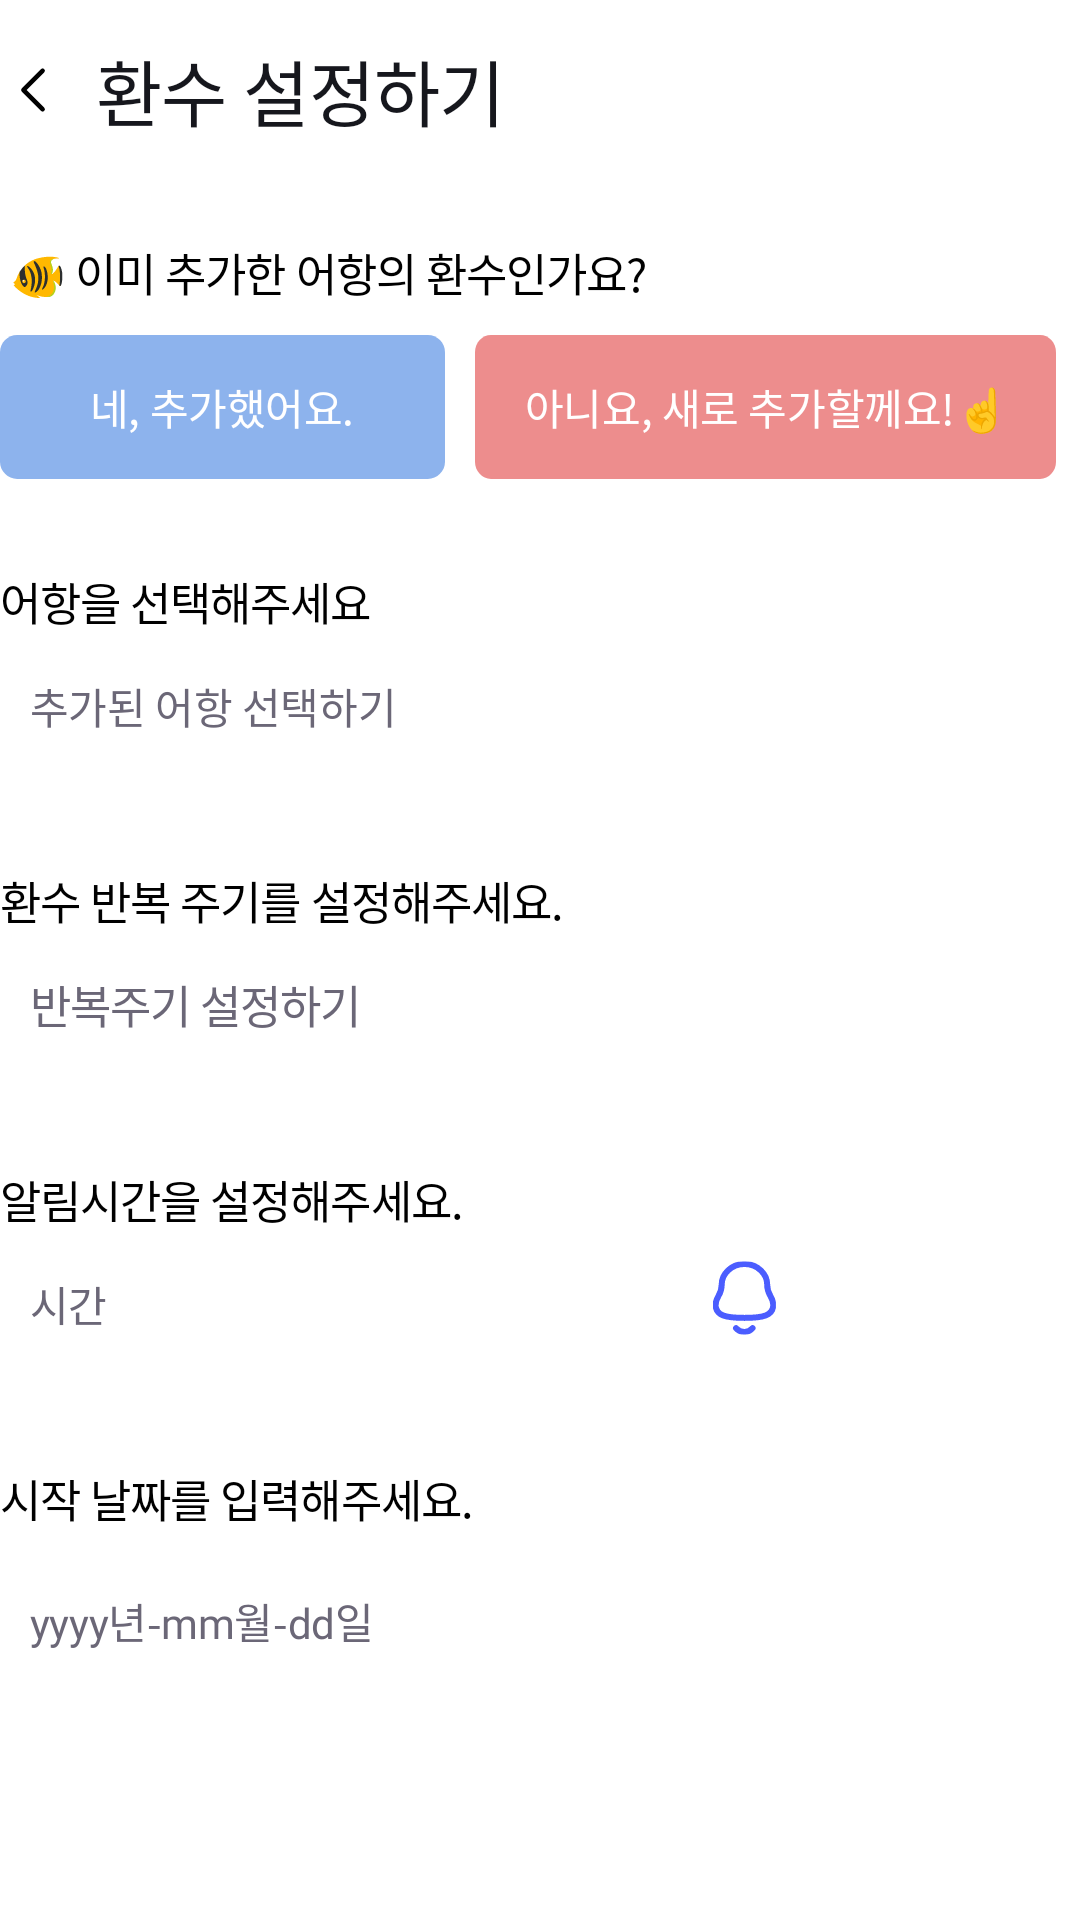

Produce the Android XML layout that renders to this screen, including the resource entries it uses.
<!-- AndroidManifest.xml: application theme Theme.Kwansim -->
<!-- res/layout/fragment_hwan_su.xml -->
<?xml version="1.0" encoding="utf-8"?>
<FrameLayout xmlns:android="http://schemas.android.com/apk/res/android"
    xmlns:tools="http://schemas.android.com/tools"
    android:layout_width="match_parent"
    android:layout_height="match_parent"
    android:background="#FFFFFF"
    android:paddingTop="10dp"
    android:paddingBottom="10dp"
    tools:context=".ui.myfish.fragment.FishAddFragment">


    <LinearLayout
        android:layout_width="match_parent"
        android:layout_height="match_parent"
        android:layout_gravity="center"
        android:gravity="center_horizontal"
        android:orientation="vertical">
        <LinearLayout
            android:layout_width="match_parent"
            android:layout_height="40dp"
            android:gravity="center_vertical"
            android:orientation="horizontal">

            <ImageView
                android:id="@+id/back_ic"
                android:layout_width="wrap_content"
                android:layout_height="40dp"
                android:layout_marginRight="10dp"
                android:src="@drawable/allower_black" />

            <TextView
                android:layout_width="match_parent"
                android:layout_height="40dp"
                android:gravity="center_vertical"
                android:textAppearance="@style/common_title_style"
                android:fontFamily="@font/notosans_bold"
                android:includeFontPadding="false"
                android:text="환수 설정하기" />
        </LinearLayout>

        <View
            android:layout_width="match_parent"
            android:layout_height="30dp"
            />

        <TextView
            android:id="@+id/textView"
            android:layout_width="match_parent"
            android:layout_height="wrap_content"
            android:layout_marginBottom="10dp"
            android:fontFamily="@font/notosans_regular"
            android:includeFontPadding="false"
            android:textAppearance="@style/fish_add_text_style"
            android:text=" 🐠 이미 추가한 어항의 환수인가요?" />

        <LinearLayout
            android:layout_width="match_parent"
            android:layout_height="48dp"
            android:weightSum="1"
            android:orientation="horizontal">
            <Button
                android:id="@+id/btn_add_1"
                android:layout_width="wrap_content"
                android:layout_weight="0.5"
                android:layout_height="wrap_content"
                android:textAppearance="@style/common_btn_text_style"
                android:background="@drawable/select_box_img"
                android:text="네, 추가했어요." />
            <View
                android:layout_width="10dp"
                android:layout_height="0dp"
                />
            <Button
                android:id="@+id/btn_add_2"
                android:layout_width="wrap_content"
                android:layout_height="wrap_content"
                android:textAppearance="@style/common_btn_text_style"
                android:background="@drawable/select_box_img2"
                android:layout_weight="0.3"
                android:text="아니요, 새로 추가할께요!☝" />
        </LinearLayout>

        <View
            android:layout_width="match_parent"
            android:layout_height="30dp"
            />

        <TextView
            android:layout_width="match_parent"
            android:layout_height="wrap_content"
            android:textAppearance="@style/fish_add_text_style"
            android:fontFamily="@font/notosans_regular"
            android:includeFontPadding="false"
            android:text="어항을 선택해주세요" />


        <FrameLayout
            android:layout_width="match_parent"
            android:layout_height="48dp"
            android:weightSum="1"

            android:orientation="horizontal">

            <Spinner
                android:id="@+id/spinner"
                android:layout_width="match_parent"
                android:layout_height="match_parent"
                android:weightSum="0.3" />
            <TextView
                android:id="@+id/edit_fish_title"
                android:layout_width="match_parent"
                android:layout_height="match_parent"
                android:layout_gravity="center_horizontal"
                android:background="@drawable/btn_input"
                android:ems="10"
                android:gravity="center_vertical"
                android:paddingStart="10dp"
                android:text="추가된 어항 선택하기"
                android:textAppearance="@style/fish_add_input_style"
                android:fontFamily="@font/notosans_regular"
                android:includeFontPadding="false"
                android:weightSum="0.5" />


        </FrameLayout>

        <View
            android:layout_width="match_parent"
            android:layout_height="30dp"
            />

        <TextView
            android:layout_width="match_parent"
            android:layout_height="wrap_content"
            android:textAppearance="@style/fish_add_text_style"
            android:fontFamily="@font/notosans_regular"
            android:includeFontPadding="false"
            android:text="환수 반복 주기를 설정해주세요." />

        <Button
            android:id="@+id/btn_re"
            android:layout_width="match_parent"
            android:layout_height="48dp"
            android:textAlignment="textStart"
            android:paddingStart="10dp"
            android:textColor="#6B6777"
            android:textAppearance="@style/fish_add_text_style"
            android:background="@drawable/btn_input"
            android:fontFamily="@font/notosans_regular"
            android:includeFontPadding="false"
            android:text="반복주기 설정하기" />

        <View
            android:layout_width="match_parent"
            android:layout_height="30dp"
            />

        <TextView
            android:layout_width="match_parent"
            android:layout_height="wrap_content"
            android:textAppearance="@style/fish_add_text_style"
            android:fontFamily="@font/notosans_regular"
            android:includeFontPadding="false"
            android:text="알림시간을 설정해주세요." />

        <LinearLayout
            android:layout_width="match_parent"
            android:layout_height="48dp"
            android:weightSum="3"
            android:layout_gravity="center_horizontal"
            android:gravity="center_vertical"
            android:orientation="horizontal">
            <TextView
                android:id="@+id/edit_time_setting"
                android:layout_width="220dp"
                android:layout_height="wrap_content"
                android:hint="시간"
                android:gravity="center_vertical"
                android:textColor="@null"
                android:textColorHint="@null"
                android:textAppearance="@style/fish_add_input_style"
                android:ems="10"
                android:layout_weight="1"
                android:paddingStart="10dp"
                android:background="@drawable/btn_input"
                android:inputType="text"
                android:fontFamily="@font/notosans_regular"
                android:includeFontPadding="false"
                />

            <View
                android:layout_width="10dp"
                android:layout_height="0dp"
                />

            <ImageView
                android:gravity="center_vertical"
                android:layout_width="wrap_content"
                android:layout_height="wrap_content"
                android:scaleType="fitCenter"
                android:layout_marginTop="2dp"
                android:src="@drawable/ic_al_1" />
            <View
                android:layout_width="10dp"
                android:layout_height="0dp"
                />

            <Switch
                android:id="@+id/switch2"
                android:layout_width="80dp"
                android:layout_height="50dp"
                android:track="@drawable/checkout_select"
                android:thumb="@drawable/switch_thumb"
                tools:ignore="UseSwitchCompatOrMaterialXml" />

        </LinearLayout>

        <View
            android:layout_width="match_parent"
            android:layout_height="30dp"
            />

        <TextView
            android:layout_width="match_parent"
            android:layout_height="wrap_content"
            android:textAppearance="@style/fish_add_text_style"
            android:fontFamily="@font/notosans_regular"
            android:includeFontPadding="false"
            android:text="시작 날짜를 입력해주세요." />
        <View
            android:layout_width="match_parent"
            android:layout_height="10dp"
            />
        <TextView
            android:id="@+id/edit_day_text"
            android:layout_width="match_parent"
            android:layout_height="wrap_content"
            android:hint="yyyy년-mm월-dd일"
            android:paddingStart="10dp"
            android:gravity="center_vertical"
            android:textColor="@null"
            android:textColorHint="@null"
            android:textAppearance="@style/fish_add_input_style"
            android:ems="10"
            android:background="@drawable/btn_input"
            android:inputType="textPersonName"
            android:fontFamily="@font/notosans_regular"
            android:includeFontPadding="false"
            />

        <View
            android:layout_width="match_parent"
            android:layout_height="80dp"
            />

        <Button
            android:id="@+id/btn_hwansu_add"
            android:layout_width="300dp"
            android:layout_height="50dp"
            android:gravity="center"
            android:textAppearance="@style/common_btn_text_style"
            android:background="@drawable/submit_btn"
            android:text="완료" />

    </LinearLayout>
</FrameLayout>
<!-- resources referenced by this layout -->
<resources>
  <!-- drawable allower_black (drawable) -->
  <vector xmlns:android="http://schemas.android.com/apk/res/android"
      android:width="22dp"
      android:height="22dp"
      android:viewportWidth="22"
      android:viewportHeight="22">
      <path
          android:pathData="M14.208,17.417L7.792,11L14.208,4.583"
          android:strokeLineJoin="round"
          android:strokeWidth="1.5"
          android:fillColor="#00000000"
          android:strokeColor="#000000"
          android:strokeLineCap="round"/>
  </vector>
  <!-- drawable checkout_select (drawable) -->
  <?xml version="1.0" encoding="utf-8"?>
  <selector xmlns:android="http://schemas.android.com/apk/res/android">
      <item
          android:state_checked="false"
          android:drawable="@drawable/switch_track_off" />
      <item
          android:state_checked="true"
          android:drawable="@drawable/switch_track_on" />
  </selector>
  <style name="common_btn_text_style">
          <item name="android:textSize">
              14sp
          </item>
  
          <item name="android:letterSpacing">
              -0.01
          </item>
          <item name="android:textColor">
              #FFFFFF
          </item>
          <item name="android:fontFamily">
              @font/notosans_bold
          </item>
          <item name="android:includeFontPadding">
              false
          </item>
      </style>
  <style name="common_title_style">
          <item name="android:textSize">
              24sp
          </item>
          <item name="android:letterSpacing">
              -0.01
          </item>
          <item name="android:textColor">
              #16171D
          </item>
      </style>
  <style name="fish_add_input_style">
          <item name="android:textSize">
              14sp
          </item>
          <item name="android:letterSpacing">
              -0.01
          </item>
          <item name="android:textColor">
              #6B6777
          </item>
          <item name="android:textColorHint">
              #6B6777
          </item>
      </style>
  <style name="fish_add_text_style">
          <item name="android:textSize">
              15sp
          </item>
          <item name="android:letterSpacing">
              -0.02
          </item>
          <item name="android:textColor">
              #000000
          </item>
      </style>
  <style name="Theme.Kwansim" parent="Theme.AppCompat.NoActionBar">
          
          <item name="colorPrimary">@color/purple_500</item>
          <item name="colorPrimaryVariant">@color/purple_700</item>
          <item name="colorOnPrimary">@color/white</item>
          
          <item name="colorSecondary">@color/teal_200</item>
          <item name="colorSecondaryVariant">@color/teal_700</item>
          <item name="colorOnSecondary">@color/black</item>
          
          <item name="android:statusBarColor" tools:targetApi="l">?attr/colorPrimaryVariant</item>
  
  
  
  
  
          
      </style>
  <!-- drawable switch_track_on (drawable) -->
  <?xml version="1.0" encoding="utf-8"?>
  <shape
      xmlns:android="http://schemas.android.com/apk/res/android"
      android:shape="rectangle" >
  
      <corners
          android:radius="15dp" />
  
      <size
          android:width="51dp"
          android:height="30dp" />
  
      <solid
          android:color="#4B5DFF" />
  
  
  </shape>
  <color name="purple_500">#FF6200EE</color>
  <color name="purple_700">#FF3700B3</color>
  <color name="white">#FFFFFFFF</color>
  <color name="teal_200">#FF03DAC5</color>
  <color name="teal_700">#FF03DAC5</color>
  <color name="black">#FF000000</color>
</resources>
